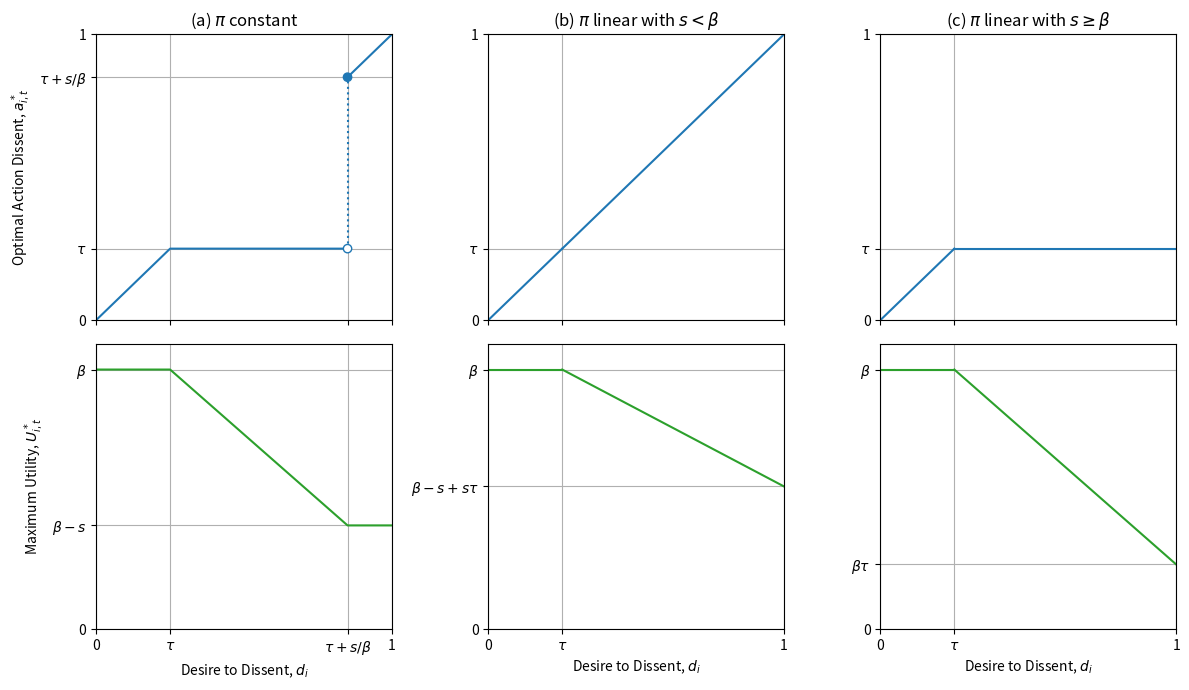

Write Python code to recreate this figure. (Note: this script raises an exception after producing the figure.)
# Project:  CensorshipDissent
# Filename: opt_dissent_tauknown.py
# [redacted]

"""
opt_dissent_tauknown: Calculates and plots individuals' optimal action dissents
and corresponding maximum utilities when the authority's tolerance is known.
"""

import matplotlib.pyplot as plt
import os.path as osp


def opt_dissent(ax, pi, tau, s, beta, color='tab:blue'):
    """
    Plot an individual's optimal action dissent as a function of their dissent
    desire when the authority's dissent threshold is known.

    :param ax: a matplotlib.Axes object to plot on
    :param pi: 'constant' or 'linear' punishment
    :param tau: a float authority's dissent threshold in (in [0,1])
    :param s: a float authority's punishment severity (> 0)
    :param beta: a float boldness constant (> 0)
    :param color: any color recognized by matplotlib
    """
    if pi == 'constant':
        ax.plot([0, tau, tau + s/beta], [0, tau, tau], c=color)
        ax.plot([tau + s/beta, tau + s/beta], [tau, tau + s/beta], \
                c=color, linestyle=':')
        ax.plot([tau + s/beta, 1], [tau + s/beta, 1], c=color)
        ax.scatter([tau + s/beta, tau + s/beta], [tau, tau + s/beta], \
                   c=['white', color], edgecolor=color, zorder=3)
        ax.set(xticks=[0, tau, tau + s/beta, 1], \
               yticks=[0, tau, tau + s/beta, 1], \
               xticklabels=['0', r'$\tau$', r'$\tau + s/\beta$', '1'], \
               yticklabels=['0', r'$\tau$', r'$\tau + s/\beta$', '1'])
    elif pi == 'linear':
        ax.plot([0, tau], [0, tau], c=color)
        if s < beta:
            ax.plot([tau, 1], [tau, 1], c=color)
        else:
            ax.plot([tau, 1], [tau, tau], c=color)
        ax.set(xticks=[0, tau, 1], \
               yticks=[0, tau, 1], \
               xticklabels=['0', r'$\tau$', '1'], \
               yticklabels=['0', r'$\tau$', '1'])
    else:
        print('ERROR: Unrecognized punishment form \'' + pi + '\'')

    ax.set(xlim=[0, 1], ylim=[0, 1])
    ax.grid()


def max_utility(ax, pi, tau, s, beta, color='tab:green'):
    """
    Plot an individual's maximum utility as a function of their dissent desire
    when the authority's dissent threshold is known.

    :param ax: a matplotlib.Axes object to plot on
    :param pi: 'constant' or 'linear' punishment
    :param tau: a float authority's dissent threshold in (in [0,1])
    :param s: a float authority's punishment severity (> 0)
    :param beta: a float boldness constant (> 0)
    :param color: any color recognized by matplotlib
    """
    if pi == 'constant':
        ax.plot([0, tau, tau + s/beta, 1], [beta, beta, beta - s, beta - s], \
                c=color)
        ax.set(xticks=[0, tau, tau + s/beta, 1], \
               yticks=[0, beta - s, beta], \
               xticklabels=['0', r'$\tau$', r'$\tau + s/\beta$', '1'], \
               yticklabels=['0', r'$\beta - s$', r'$\beta$'])
    elif pi == 'linear':
        ax.plot([0, tau], [beta, beta], c=color)
        if s < beta:
            ax.plot([tau, 1], [beta, beta - s*(1 - tau)], c=color)
        else:
            ax.plot([tau, 1], [beta, beta * tau], c=color)
        ax.set(xticks=[0, tau, 1], \
               yticks=[0, beta - s*(1 - tau) if s < beta else beta*tau, beta], \
               xticklabels=['0', r'$\tau$', '1'], \
               yticklabels=['0', r'$\beta - s + s\tau$' if s < beta else \
                            r'$\beta\tau$', r'$\beta$'])
    else:
        print('ERROR: Unrecognized punishment form \'' + pi + '\'')

    ax.set(xlim=[0, 1], ylim=[None, beta + 0.1])
    ax.grid()


if __name__ == "__main__":
    # Combine the subplots into one figure and save.
    fig, ax = plt.subplots(2, 3, sharex='col', figsize=(12, 7), dpi=300, \
                           facecolor='white', tight_layout=True)

    # Plot optimal action dissent and utility for constant pi.
    opt_dissent(ax[0,0], pi='constant', tau=0.25, s=0.6, beta=1)
    max_utility(ax[1,0], pi='constant', tau=0.25, s=0.6, beta=1)
    ax[0,0].set(title=r'(a) $\pi$ constant', \
                ylabel=r'Optimal Action Dissent, $a_{{i,t}}^*$')
    ax[1,0].set(xlabel=r'Desire to Dissent, $d_i$', \
                ylabel=r'Maximum Utility, $U_{{i,t}}^*$')

    # Plot optimal action dissent and utility for linear pi when s < beta.
    opt_dissent(ax[0,1], pi='linear', tau=0.25, s=0.6, beta=1)
    max_utility(ax[1,1], pi='linear', tau=0.25, s=0.6, beta=1)
    ax[0,1].set(title=r'(b) $\pi$ linear with $s < \beta$')
    ax[1,1].set(xlabel=r'Desire to Dissent, $d_i$')

    # Plot optimal action dissent and utility for linear pi when s >= beta.
    opt_dissent(ax[0,2], pi='linear', tau=0.25, s=1.6, beta=1)
    max_utility(ax[1,2], pi='linear', tau=0.25, s=1.6, beta=1)
    ax[0,2].set(title=r'(c) $\pi$ linear with $s \geq \beta$')
    ax[1,2].set(xlabel=r'Desire to Dissent, $d_i$')

    fig.savefig(osp.join('figs', 'opt_dissent_tauknown.png'))
